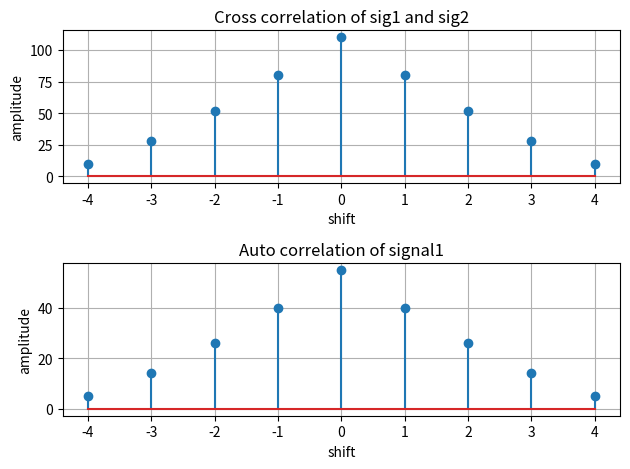

Here is the Python script that generated this plot:
import numpy as np
import matplotlib.pyplot as plt

# two signals
sig1 = np.array([1, 2, 3, 4, 5])
sig2 = np.array([2, 4, 6, 8, 10])

cross = np.correlate(sig1, sig2, mode='full')
auto = np.correlate(sig1, sig1, mode='full')

shift = np.arange(-(len(sig1) - 1), len(sig1))

# print all values
print("sig1 :", sig1)
print("sig2 :", sig2)
print("cross correlation :", cross)
print("auto correlation :", auto)

# cross correlation:
plt.subplot(2, 1, 1)
plt.stem(shift, cross)
plt.title('Cross correlation of sig1 and sig2')
plt.xlabel('shift')
plt.ylabel('amplitude')
plt.grid(True)

# auto correlation:
plt.subplot(2, 1, 2)
plt.stem(shift, auto)
plt.title('Auto correlation of signal1')
plt.xlabel('shift')
plt.ylabel('amplitude')
plt.grid(True)

plt.tight_layout()
plt.show()
